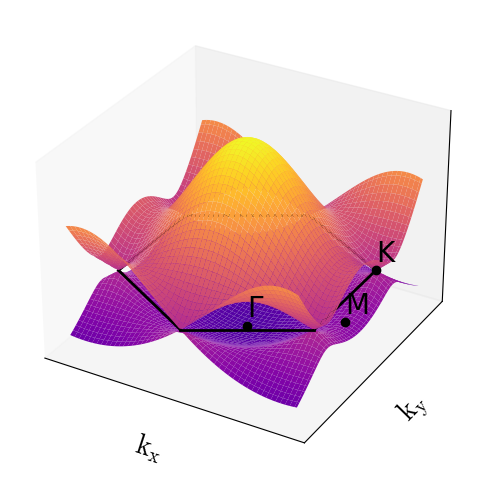

This figure's Python source:
import matplotlib.pyplot as plt
import numpy as np
from matplotlib import rc

class BandOfGraphene:
    e2p = 0  # 2pz軌道エネルギー
    t = -3.033  # 最近接原子間のトランスファー積分
    s = 0.129  # 最近接原子間の重なり積分
    a = 2.46  # 基本格子ベクトルaの大きさ．炭素の原子間距離の√3倍
    b = (4 * np.pi) / (np.sqrt(3) * a)  # 逆格子ベクトルbの大きさ
    width = b / np.sqrt(3)  # グラフの幅

    def w(self, x: np.ndarray | float, y: np.ndarray | float) -> np.ndarray | float:
        ret = np.exp(1 * x * self.a * 1j / np.sqrt(3)) + 2 * np.exp(-1 * x * self.a * 1j / (2 * np.sqrt(3))) * np.cos(y * self.a / 2)
        return np.abs(ret)

    def E_2g(self, x: np.ndarray | float, y: np.ndarray | float, sign: str) -> np.ndarray | float:
        w = self.w(x, y)
        if sign == '+':
            return (self.e2p + self.t * w)/(1 + self.s * w)
        if sign == '-':
            return (self.e2p - self.t * w)/(1 - self.s * w)
        print('wrong sign. sign should be "+" or "-".')
        return -1

    def plot(self, n: int = 100, filename: str | None = None) -> None:
        # プロットの設定
        plt.rcParams["font.size"] = 20
        plt.rcParams["font.family"] = 'Times New Roman'
        rc('mathtext', **{'rm': 'serif', 'fontset': 'cm'})
        fig = plt.figure(figsize=(10, 6))
        ax = fig.add_subplot(111, projection='3d', facecolor='w')
        # メインの計算
        kx = np.linspace(-self.width, self.width, n)
        ky = np.linspace(-self.width, self.width, n)
        kx, ky = np.meshgrid(kx, ky)
        e2g_plus = self.E_2g(kx, ky, '+')
        e2g_minus = self.E_2g(kx, ky, '-')
        ax.plot_surface(kx, ky, e2g_plus, zorder=1, cmap='plasma', vmax=15, vmin=-10)
        ax.plot_surface(kx, ky, e2g_minus, zorder=2, cmap='plasma', vmax=15, vmin=-10)
        # 補助線，補助点
        line = np.zeros(4)
        lines_x = [self.b / 2, 0, -1 * self.b / 2, -1 * self.b / 2, 0, self.b / 2]
        lines_y = [self.width / 2, self.width, self.width / 2, -1 * self.width / 2, -1 * self.width, -1 * self.width / 2]
        labels = ['Γ', 'M', 'K']
        points_x = [0, self.b / 2, self.b / 2]
        points_y = [0, 0, self.width / 2]
        for i in range(6):
            x_tmp = np.linspace(lines_x[i - 1], lines_x[i], 4)
            y_tmp = np.linspace(lines_y[i - 1], lines_y[i], 4)
            ax.plot(x_tmp, y_tmp, line, '-', zorder=3, color='k', linewidth=2)
        for label, x, y in zip(labels, points_x, points_y):
            z = self.E_2g(x, y, '+')
            ax.plot(x, y, z, 'o', color='k', zorder=4)
            ax.text(x, y, z + 1, label, zorder=5, fontdict={'family': 'Arial'})
        # 軸ラベル
        ax.set_xlabel(r'$\rm k_{x}$')
        ax.set_ylabel(r'$\rm k_{y}$')
        ax.set_zlabel('$E$  [eV]')
        ax.set_xticks([])
        ax.set_yticks([])
        ax.set_zticks([])

        if filename is not None:
            plt.savefig(filename)
        plt.show()

if __name__ == '__main__':
    graphene = BandOfGraphene()
    graphene.plot()